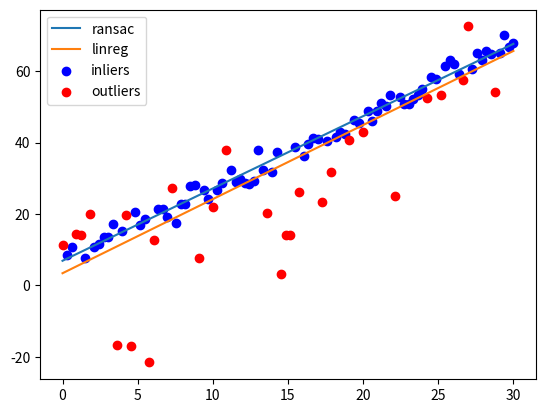

Here is the Python script that generated this plot: (Note: this script raises an exception after producing the figure.)
"""2D linear regression with RANSAC.

Note: The RANSAC loop is explicitly computed here for
clarity of exposition rather than using the estimator
class in `ransac.py`.
"""

import matplotlib.pyplot as plt
import numpy as np


if __name__ == "__main__":
  np.random.seed(0)
  num_points = 100

  # create linear function
  x = np.linspace(0, 30, num=num_points)
  noise = 2.5 * np.random.randn(len(x)) + 10
  y = 2*x - 3 + noise

  # create outliers
  frac = int(0.2 * num_points)
  idxs = np.random.choice(np.arange(num_points), size=frac, replace=False)
  y[idxs] += np.random.randint(-40, 20, frac)

  # least squares without ransac
  x = x.reshape(-1, 1)
  x = np.hstack((x, np.ones((len(x), 1))))  # add column of ones
  y = y.reshape(-1, 1)
  linreg_params = np.linalg.lstsq(x, y, rcond=None)[0]

  # ======================================================================== #
  # alternatively, we could have used the normal equation to solve
  # for the parameters but it is less numerically stable than
  # `np.linalg.lstsq` which uses QR decomposition.
  # ======================================================================== #
  # linreg_params = np.linalg.inv(x_lin.T @ x_lin) @ x_lin.T @ y_lin
  # ======================================================================== #

  # ======================================================================== #
  # RANSAC parameters
  # ======================================================================== #
  s = 2  # the smallest number of points required to estimate model params
  N = 100  # the number of RANSAC iterations
  d = 2  # the threshold used to identify a point that fits well
  # ======================================================================== #

  best_model = None
  best_inliers = None
  best_num_inliers = 0
  best_residual_sum = np.inf
  for ii in range(N):
    # randomly pick s points from the data
    pt_idxs = np.random.choice(np.arange(num_points), size=s, replace=False)
    other_idxs = np.setdiff1d(np.arange(num_points), pt_idxs)

    # determine params from points
    pts_x = x[pt_idxs]
    pts_y = y[pt_idxs]

    # normal equation: x = (A.T A).inv A.T b
    params = np.linalg.lstsq(pts_x, pts_y, rcond=None)[0]

    # compute residual (l2 loss in this case)
    residuals =  (x @ params - y)**2
    residuals_sum = residuals.sum()

    # determine points within threshold
    # we need to loop through all other points
    # and compute their distance to the estimated line
    num = np.abs((pts_y[1, 0]-pts_y[0, 0])*x - \
        (pts_x[1, 0]-pts_x[0, 0])*y + \
            pts_x[1, 0]*pts_y[0, 0] - \
                pts_y[1, 0]*pts_x[0, 0])
    denum = np.sqrt((pts_y[1, 0]-pts_y[0, 0])**2 + \
        (pts_x[1, 0]-pts_x[0, 0])**2)
    distances = num / denum

    inliers = (distances <= d)[:, 0]
    num_inliers = np.sum(inliers)
    num_outliers = len(other_idxs) - num_inliers

    # decide if better
    if (best_num_inliers < num_inliers) or (best_residual_sum > residuals_sum):
      best_num_inliers = num_inliers
      best_residual_sum = residuals_sum
      best_inliers = inliers

  # refit model using all inliers for this set
  pts_x = x[best_inliers]
  pts_y = y[best_inliers]
  best_params = np.linalg.lstsq(pts_x, pts_y, rcond=None)[0]

  # plot
  y_pred_ransac = x @ best_params
  plt.plot(x[:, 0], y_pred_ransac[:, 0], label="ransac")
  y_pred_lin = x @ linreg_params
  plt.plot(x[:, 0], y_pred_lin[:, 0], label="linreg")
  plt.scatter(x[best_inliers][:, 0], y[best_inliers], c='b', label="inliers")
  plt.scatter(x[~best_inliers][:, 0], y[~best_inliers], c='r', label="outliers")
  plt.legend(loc='upper left')
  plt.savefig("./plots/toy.png", format="png", dpi=200)
  plt.show()